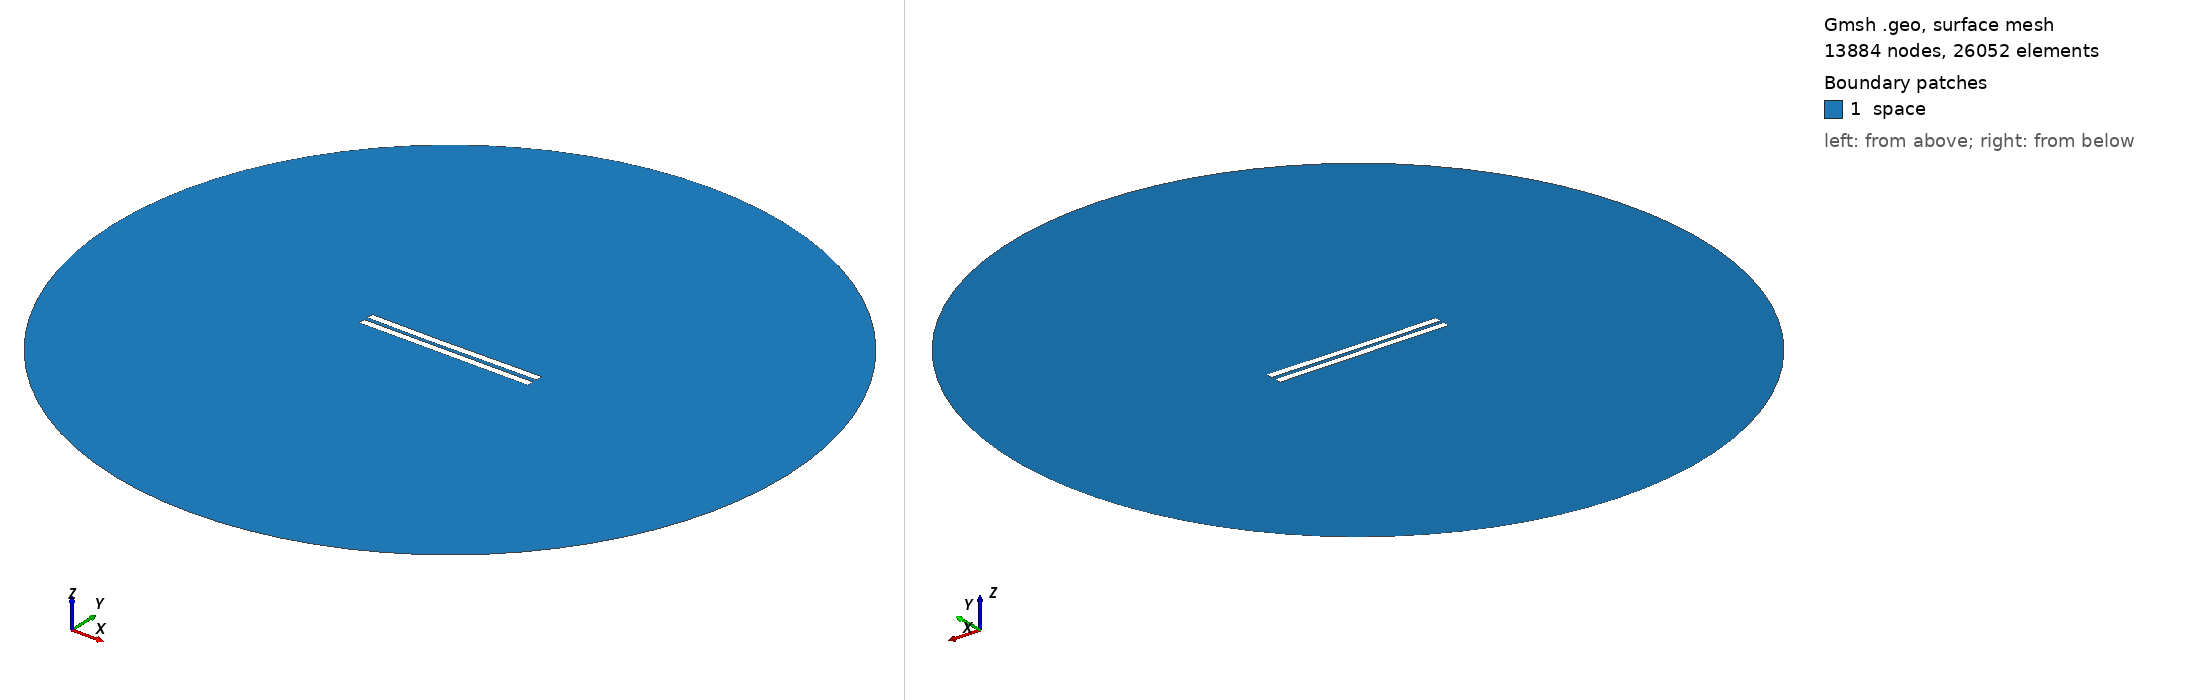

Gmsh geometry script, surface-meshed: 13884 nodes, 26052 surface elements. Boundary patches (legend numbers): 1 space. Left view from above one corner, right view from below the opposite corner. Legend entries are the model's physical surfaces. The drawing asked Gmsh for element sizes between 1% and 20% of the model's largest extent; the script's own settings can give other sizes.

=== 2883.geo (drawn) ===
//---------------------------------------
// Geometry kernel
//---------------------------------------

SetFactory("OpenCASCADE");



//---------------------------------------
// Parameters of the geometry
//---------------------------------------

// Overetch of the upper plate
overetch = 0.0;

// Distance between the plates
distance = 2.5;

// Discretization over the x axis (for the deformation)
nx = 50; 

// Length of the plate
L = 100 - overetch; 

// Number of modes
n = 4; 

// 1st mode coefficient
coeff(1) = 0.07499999999999998;
beta(1) = 0.596864 * 3.1415926535 / L;

// 2nd mode coefficient
coeff(2) = -0.15;
beta(2) = 1.49418 * 3.1415926535 / L;

// 3rd mode coefficient
coeff(3) = -0.075;
beta(3) = 2.50025 * 3.1415926535 / L;

// 4th mode coefficient
coeff(4) = 0.0;
beta(4) = 3.49999 * 3.1415926535 / L;



//---------------------------------------
// Upper plate (deformed rectangle)
//---------------------------------------

// Coordiantes of the upper plate
xmin = -50;
xmax = 50 - overetch;

// Height of the upper plate
yheight = 4 - 2 * overetch;

// Indexes of the points
UpperID[] = {};
LowerID[] = {};
LeftID[] = {};
RightID[] = {};

// Point index
p = 1;

// Horizontal edges
For i In {1:nx}
    x = xmin + (i-1)*(xmax - xmin)/(nx-1);

    y_bottom = distance / 2 + overetch;
    For j In {1:n}
        C = (Cosh(beta(j)*L) + Cos(beta(j)*L)) / (Sinh(beta(j)*L) + Sin(beta(j)*L));
        y_bottom  = y_bottom + coeff(j) * (Cosh(beta(j)*(x+50)) - Cos(beta(j)*(x+50)) - C * (Sinh(beta(j)*(x+50)) - Sin(beta(j)*(x+50))));
    EndFor

    y_top = y_bottom + yheight;

    Point(p) = {x, y_top, 0, 1.0};
    UpperID[i] = p;
    p = p + 1;

    Point(p) = {x, y_bottom, 0, 1.0};
    LowerID[i] = p;
    p = p + 1;
EndFor

// Create point lists
UpperPts[] = {}; LowerPts[] = {};
For i In {1:nx}
  UpperPts[] += {UpperID[i]};
  LowerPts[] += {LowerID[i]};
EndFor

// Build splines
Spline(1) = {UpperPts[]};
Spline(2) = {LowerPts[]};
Line(3) = {LowerPts[nx-1], UpperPts[nx-1]};
Line(4) = {LowerPts[0], UpperPts[0]};

// Build the plane surface
Curve Loop(1) = {2, 3, -1, -4};
Plane Surface(1) = {1};



//---------------------------------------
// Lower plate (rectangle)
//---------------------------------------

// Vertices
Point(1001) = {-50, -1, 0, 1.0};
Point(1002) = { 50, -1, 0, 1.0};
Point(1003) = { 50,  -5, 0, 1.0};
Point(1004) = {-50,  -5, 0, 1.0};

// Edges
Line(5) = {1001, 1002};
Line(6) = {1002, 1003};
Line(7) = {1003, 1004};
Line(8) = {1004, 1001};

// Plane surface
Line Loop(2) = {5, 6, 7, 8};
Plane Surface(2) = {2}; 



//---------------------------------------
// Outer (fictious) boundary
//---------------------------------------

// Points
Point(1005) = {0, 0, 0};       // Center
Point(1006) = {200, 0, 0};     // Start point
Point(1007) = {0, 200, 0};     // 90 degrees
Point(1008) = {-200, 0, 0};    // 180 degrees
Point(1009) = {0, -200, 0};    // 270 degrees

// Circle arcs (each needs start, center, end)
Circle(9) = {1006, 1005, 1007};
Circle(10) = {1007, 1005, 1008};
Circle(11) = {1008, 1005, 1009};
Circle(12) = {1009, 1005, 1006};

// Plane surface for the entire domain
Curve Loop(3) = {9, 10, 11, 12};
Surface(3) = {3};

// Subtract the plates from the whole domain to obtain the actual domain where we want to solve the equations
BooleanDifference{ Surface{3}; Delete; }{ Surface{1}; Surface{2}; Delete; }




//---------------------------------------
// Transfinite Lines/Curves
//---------------------------------------

// Set the number of points on the boundaries
r = 7;

// Plates
Transfinite Curve {1, 2} = 50*r Using Progression 1;
Transfinite Curve {3, 4} = 2*r Using Progression 1;
Transfinite Line {5, 7} = 50*r Using Progression 1;
Transfinite Line {6, 8} = 2*r Using Progression 1;

// Outer boundary
Transfinite Line {9, 10, 11, 12} = 20 Using Progression 1;



//---------------------------------------
// Physical groups
//---------------------------------------                

// Physical curves (boundaries)
Physical Line("force_segment", 10) = {2};
Physical Line("upper_plate", 11) = {1, 3, 4};
Physical Line("lower_plate", 12) = {5, 6, 7, 8};
Physical Line("boundary", 20) = {9, 10, 11, 12};

// Physical Surfaces
Physical Surface("space", 30) = {3};



//---------------------------------------
// 6. Generate the Mesh
//---------------------------------------

// 2D mesh generation
Mesh 2;
